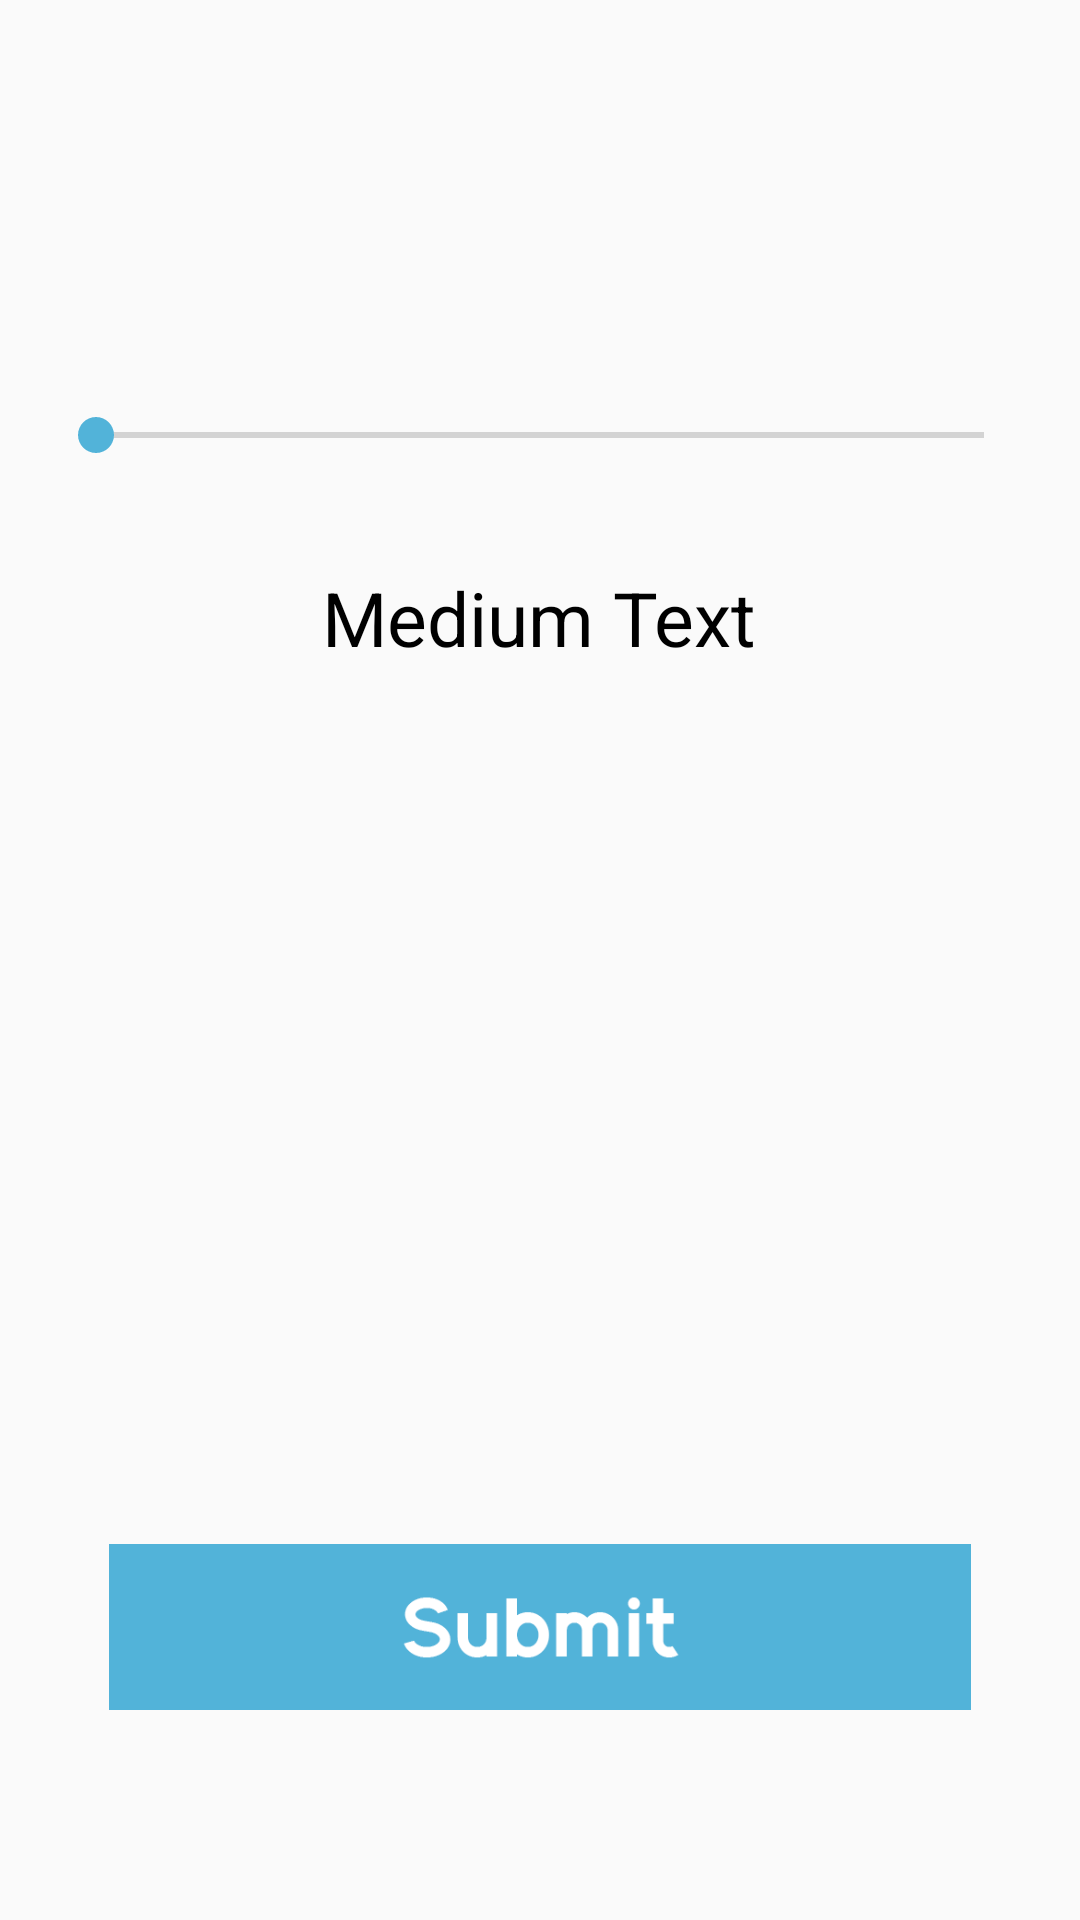

Write the Android layout XML for this screen, with the resource values it uses.
<!-- AndroidManifest.xml: application theme AppTheme -->
<!-- res/layout/fragment_screen_slide_page.xml -->
<RelativeLayout android:layout_width="match_parent"
        android:layout_height="wrap_content"
        android:orientation="vertical"
        android:padding="16dp"
        xmlns:android="http://schemas.android.com/apk/res/android">

        <TextView android:id="@android:id/text1"
            style="?android:textAppearanceLarge"
            android:textStyle="bold"
            android:layout_width="match_parent"
            android:layout_height="wrap_content"
            android:layout_marginBottom="16dp" />

        <TextView style="?android:textAppearanceMedium"
            android:lineSpacingMultiplier="1.2"
            android:layout_width="match_parent"
            android:layout_height="wrap_content"

            android:layout_below="@android:id/text1"
            android:textColor="#000000"
            android:textSize="25dp"
            android:id="@+id/textView" />

    <ImageButton
        android:id="@+id/addclass"
        android:layout_marginLeft="40dp"
        android:layout_width="wrap_content"
        android:layout_height="wrap_content"
        android:src="@drawable/submit"
        android:scaleType="fitCenter"
        android:adjustViewBounds="true"
        android:background="@android:color/transparent"
        android:layout_alignParentBottom="true"
        android:layout_centerHorizontal="true"
        android:layout_marginBottom="54dp" />

    <SeekBar
        android:layout_width="match_parent"
        android:layout_height="wrap_content"
        android:layout_marginLeft="0dp"
        android:id="@+id/seekBar2"
        android:layout_below="@+id/textView"
        android:layout_centerHorizontal="true"
        android:layout_marginTop="41dp" />

    <TextView
        android:layout_width="wrap_content"
        android:layout_height="wrap_content"
        android:textAppearance="?android:attr/textAppearanceMedium"
        android:text="Medium Text"
        android:id="@+id/scaling"
        android:layout_below="@+id/seekBar2"
        android:layout_centerHorizontal="true"
        android:layout_marginTop="35dp"
        android:textColor="#000000"
        android:textSize="25dp" />


</RelativeLayout>
<!-- resources referenced by this layout -->
<resources>
  <!-- drawable submit: png bitmap (drawable, 9151 bytes) -->
  <style name="AppTheme" parent="Theme.AppCompat.Light.DarkActionBar">
          
          <item name="colorPrimary">#52b3d9</item>
          <item name="colorPrimaryDark">#52b3d9</item>
          <item name="colorAccent">#52b3d9</item>
  
          
          <item name="android:textColor">#2C3E50</item>
  
          
          <item name="android:itemBackground">#52b3d9</item>
      </style>
</resources>
